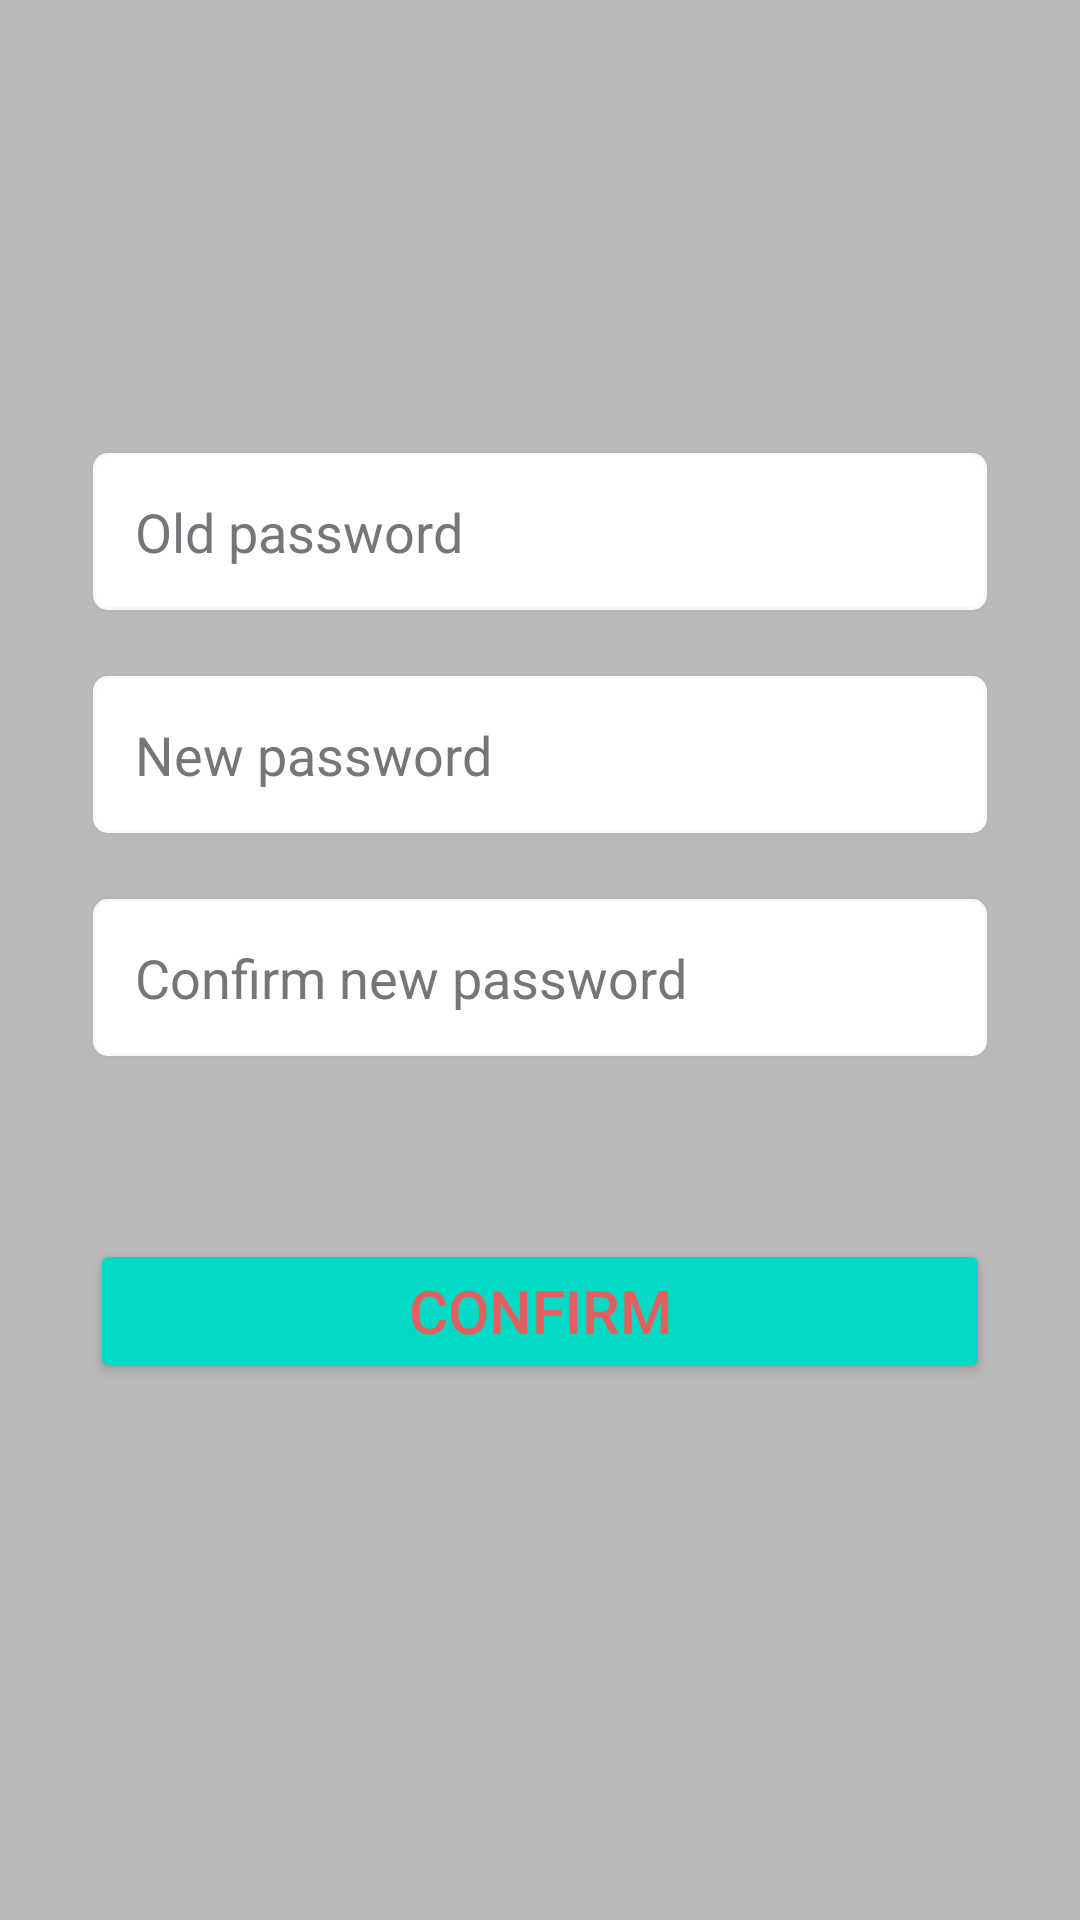

This screen was rendered from an Android layout file. Write that file and the resources it references.
<!-- AndroidManifest.xml: application theme Theme.AppCompat.Light.NoActionBar -->
<!-- res/layout/fragment_change_password.xml -->
<?xml version="1.0" encoding="utf-8"?>
<RelativeLayout xmlns:android="http://schemas.android.com/apk/res/android"
    xmlns:app="http://schemas.android.com/apk/res-auto"
    xmlns:tools="http://schemas.android.com/tools"
    android:layout_width="match_parent"
    android:layout_height="match_parent"
    android:orientation="vertical"
    android:gravity="center_horizontal"
    android:background="@color/color_background_notification"
    android:padding="20dp">

    <LinearLayout
        android:id="@+id/wrap_imgChangePass"
        android:layout_width="match_parent"
        android:gravity="center_horizontal"
        android:layout_height="wrap_content">
        <ImageView
            android:id="@+id/imgChangePass"
            android:layout_width="100dp"
            android:layout_height="100dp"
            android:foregroundGravity="center_horizontal"
            android:src="@drawable/change_password"/>
    </LinearLayout>

    <EditText
        android:id="@+id/edtOldPassword"
        android:layout_width="match_parent"
        android:layout_height="wrap_content"
        android:layout_below="@id/wrap_imgChangePass"
        android:layout_marginStart="10dp"
        android:layout_marginTop="30dp"
        android:layout_marginEnd="10dp"
        android:layout_marginBottom="10dp"
        android:background="@drawable/back"
        android:inputType="textPassword"
        android:hint="Old password"
        android:padding="15dp"
        android:textColor="@color/black"
        android:textColorHint="#747679"
        tools:ignore="Autofill,TextFields" />

    <EditText
        android:id="@+id/edtNewPassword"
        android:layout_width="match_parent"
        android:layout_height="wrap_content"
        android:layout_below="@+id/edtOldPassword"
        android:layout_marginStart="10dp"
        android:layout_marginTop="10dp"
        android:layout_marginEnd="10dp"
        android:layout_marginBottom="10dp"
        android:background="@drawable/back"
        android:hint="New password"
        android:inputType="textPassword"
        android:padding="15dp"
        android:textColor="@color/black"
        android:textColorHint="#747679"
        tools:ignore="Autofill" />

    <EditText
        android:id="@+id/edtConfirmNewPassword"
        android:layout_width="match_parent"
        android:layout_height="wrap_content"
        android:layout_below="@id/edtNewPassword"
        android:layout_marginStart="10dp"
        android:layout_marginTop="10dp"
        android:layout_marginEnd="10dp"
        android:layout_marginBottom="10dp"
        android:background="@drawable/back"
        android:hint="Confirm new password"
        android:inputType="textPassword"
        android:padding="15dp"
        android:textColor="@color/black"
        android:textColorHint="#747679"
        tools:ignore="Autofill" />

    <TextView
        android:id="@+id/txtNotificationChangePass"
        android:layout_width="wrap_content"
        android:layout_height="wrap_content"
        android:layout_marginTop="10dp"
        android:layout_below="@id/edtConfirmNewPassword"
        android:layout_centerHorizontal="true"
        android:layout_marginBottom="10dp"
        android:textStyle="bold"
        android:textSize="18dp"
        android:textColor="@color/red"
        android:visibility="gone" />
    <Button
        android:id="@+id/btnChangePassword"
        android:layout_width="match_parent"
        android:layout_height="wrap_content"
        android:layout_below="@id/edtConfirmNewPassword"
        android:layout_centerHorizontal="true"
        android:layout_marginStart="10dp"
        android:layout_marginTop="50dp"
        android:textColor="#E65F5F"
        android:layout_marginEnd="10dp"
        android:layout_marginBottom="15dp"
        android:backgroundTint="@color/design_default_color_secondary"
        android:text="Confirm"
        android:textSize="20dp" />
</RelativeLayout>
<!-- resources referenced by this layout -->
<resources>
  <color name="black">#FF000000</color>
  <color name="color_background_notification">#D8B0AFAF</color>
  <color name="red">#FF0000</color>
  <!-- drawable back (drawable) -->
  <?xml version="1.0" encoding="utf-8"?>
  <shape xmlns:android="http://schemas.android.com/apk/res/android"
      android:shape="rectangle">
      <stroke
          android:width="2dp"
          android:color="#08584F4F" />
      <corners
          android:radius="5dp" />
  
      <solid android:color="@color/white"/>
  </shape>
  <color name="white">#FFFFFFFF</color>
</resources>
